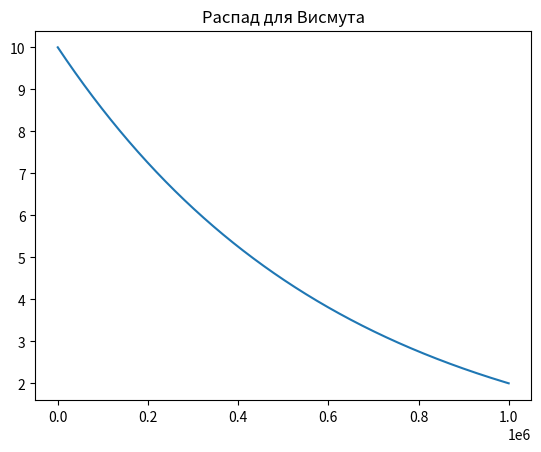

Here is the Python script that generated this plot:
import numpy as np
from scipy.integrate import odeint
import matplotlib.pyplot as plt


# Пределы изменения переменой величины
# В данной задаче переменной величиной является время
t= np.arange(0, 10**6, 100)

# Запись диф. уравнения

def radio_function(m, t):
    dmdt = - k * m
    return dmdt

# определение начальных условия и параметров
m_0 = 10
k = 1.61 * 10**(-6) # Постояная распада для Висмута

# Решение диференциального уравнения функцией odeint
m_t = odeint(radio_function, m_0, t)


plt.plot(t, m_t[:, 0], label = 'Распад для Висмута')
plt.title('Распад для Висмута')

plt.savefig('lec9_scipy_example.png')
